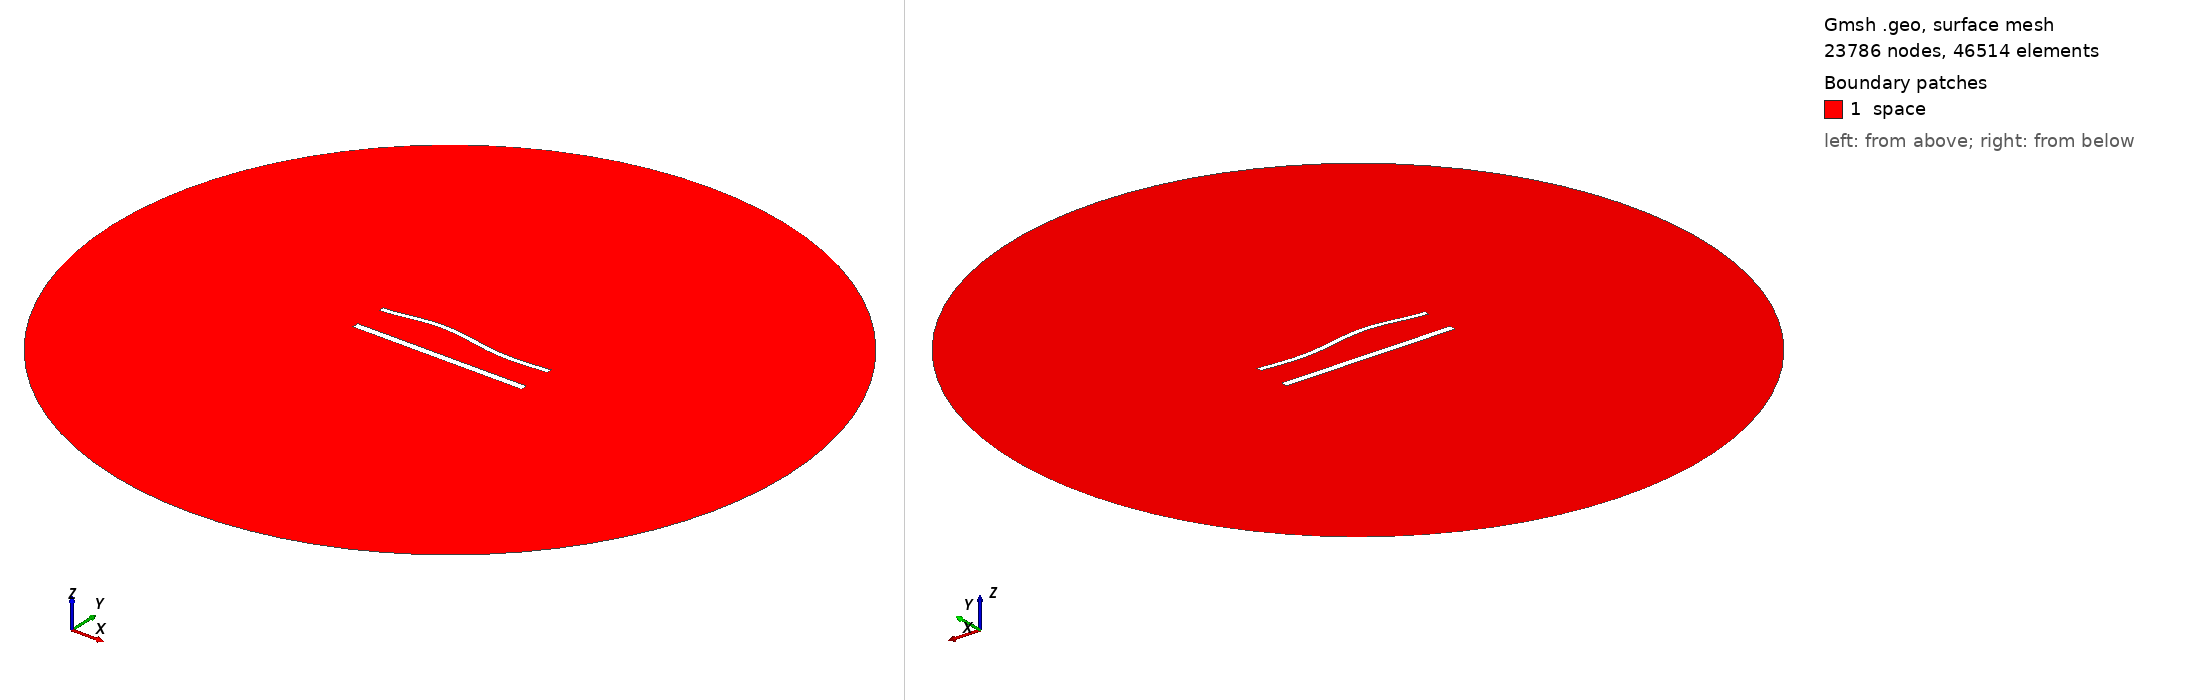

Gmsh geometry script, surface-meshed: 23786 nodes, 46514 surface elements. Boundary patches (legend numbers): 1 space. Left view from above one corner, right view from below the opposite corner. Legend entries are the model's physical surfaces. The drawing asked Gmsh for element sizes between 1% and 20% of the model's largest extent; the script's own settings can give other sizes.

=== 1268.geo (drawn) ===
//---------------------------------------
// Geometry kernel
//---------------------------------------

SetFactory("OpenCASCADE");



//---------------------------------------
// Parameters of the geometry
//---------------------------------------

// Overetch of the upper plate
overetch = 0.375;

// Distance between the plates
distance = 20.0;

// Discretization over the x axis (for the deformation)
nx = 50; 

// Length of the plate
L = 100 - overetch; 

// Number of modes
n = 4; 

// 1st mode coefficient
coeff(1) = 0.0;
beta(1) = 0.596864 * 3.1415926535 / L;

// 2nd mode coefficient
coeff(2) = 1.5;
beta(2) = 1.49418 * 3.1415926535 / L;

// 3rd mode coefficient
coeff(3) = 1.5;
beta(3) = 2.50025 * 3.1415926535 / L;

// 4th mode coefficient
coeff(4) = 0.0;
beta(4) = 3.49999 * 3.1415926535 / L;



//---------------------------------------
// Upper plate (deformed rectangle)
//---------------------------------------

// Coordiantes of the upper plate
xmin = -50;
xmax = 50 - overetch;

// Height of the upper plate
yheight = 4 - 2 * overetch;

// Indexes of the points
UpperID[] = {};
LowerID[] = {};
LeftID[] = {};
RightID[] = {};

// Point index
p = 1;

// Horizontal edges
For i In {1:nx}
    x = xmin + (i-1)*(xmax - xmin)/(nx-1);

    y_bottom = distance / 2 + overetch;
    For j In {1:n}
        C = (Cosh(beta(j)*L) + Cos(beta(j)*L)) / (Sinh(beta(j)*L) + Sin(beta(j)*L));
        y_bottom  = y_bottom + coeff(j) * (Cosh(beta(j)*(x+50)) - Cos(beta(j)*(x+50)) - C * (Sinh(beta(j)*(x+50)) - Sin(beta(j)*(x+50))));
    EndFor

    y_top = y_bottom + yheight;

    Point(p) = {x, y_top, 0, 1.0};
    UpperID[i] = p;
    p = p + 1;

    Point(p) = {x, y_bottom, 0, 1.0};
    LowerID[i] = p;
    p = p + 1;
EndFor

// Create point lists
UpperPts[] = {}; LowerPts[] = {};
For i In {1:nx}
  UpperPts[] += {UpperID[i]};
  LowerPts[] += {LowerID[i]};
EndFor

// Build splines
Spline(1) = {UpperPts[]};
Spline(2) = {LowerPts[]};
Line(3) = {LowerPts[nx-1], UpperPts[nx-1]};
Line(4) = {LowerPts[0], UpperPts[0]};

// Build the plane surface
Curve Loop(1) = {2, 3, -1, -4};
Plane Surface(1) = {1};



//---------------------------------------
// Lower plate (rectangle)
//---------------------------------------

// Vertices
Point(1001) = {-50, -distance/2, 0, 1.0};
Point(1002) = { 50, -distance/2, 0, 1.0};
Point(1003) = { 50,  -distance/2 + 4, 0, 1.0};
Point(1004) = {-50,  -distance/2 + 4, 0, 1.0};

// Edges
Line(5) = {1001, 1002};
Line(6) = {1002, 1003};
Line(7) = {1003, 1004};
Line(8) = {1004, 1001};

// Plane surface
Line Loop(2) = {5, 6, 7, 8};
Plane Surface(2) = {2}; 



//---------------------------------------
// Outer (fictious) boundary
//---------------------------------------

// Points
Point(1005) = {0, 0, 0};       // Center
Point(1006) = {200, 0, 0};     // Start point
Point(1007) = {0, 200, 0};     // 90 degrees
Point(1008) = {-200, 0, 0};    // 180 degrees
Point(1009) = {0, -200, 0};    // 270 degrees

// Circle arcs (each needs start, center, end)
Circle(9) = {1006, 1005, 1007};
Circle(10) = {1007, 1005, 1008};
Circle(11) = {1008, 1005, 1009};
Circle(12) = {1009, 1005, 1006};

// Plane surface for the entire domain
Curve Loop(3) = {9, 10, 11, 12};
Surface(3) = {3};

// Subtract the plates from the whole domain to obtain the actual domain where we want to solve the equations
BooleanDifference{ Surface{3}; Delete; }{ Surface{1}; Surface{2}; Delete; }




//---------------------------------------
// Transfinite Lines/Curves
//---------------------------------------

// Set the number of points on the boundaries
r = 6;
d = 0.15;

// Plates
Transfinite Curve {1} = 50*r/4 Using Progression 1;
Transfinite Line {2} = 50*r Using Progression 1;
Transfinite Curve {3, 4} = 2*r Using Progression 1+d;
Transfinite Line {5} = 50*r/4 Using Progression 1;
Transfinite Line {7} = 50*r Using Progression 1;
Transfinite Line {6} = 2*r Using Progression 1-d;
Transfinite Line {8} = 2*r Using Progression 1+d;

// Outer boundary
Transfinite Line {9, 10, 11, 12} = 20 Using Progression 1;



//---------------------------------------
// Physical groups
//---------------------------------------                

// Physical curves (boundaries)
Physical Line("force_segment", 10) = {2};
Physical Line("upper_plate", 11) = {1, 3, 4};
Physical Line("lower_plate", 12) = {5, 6, 7, 8};
Physical Line("boundary", 20) = {9, 10, 11, 12};

// Physical Surfaces
Physical Surface("space", 30) = {3};



//---------------------------------------
// 6. Generate the Mesh
//---------------------------------------

// 2D mesh generation
Mesh 2;
